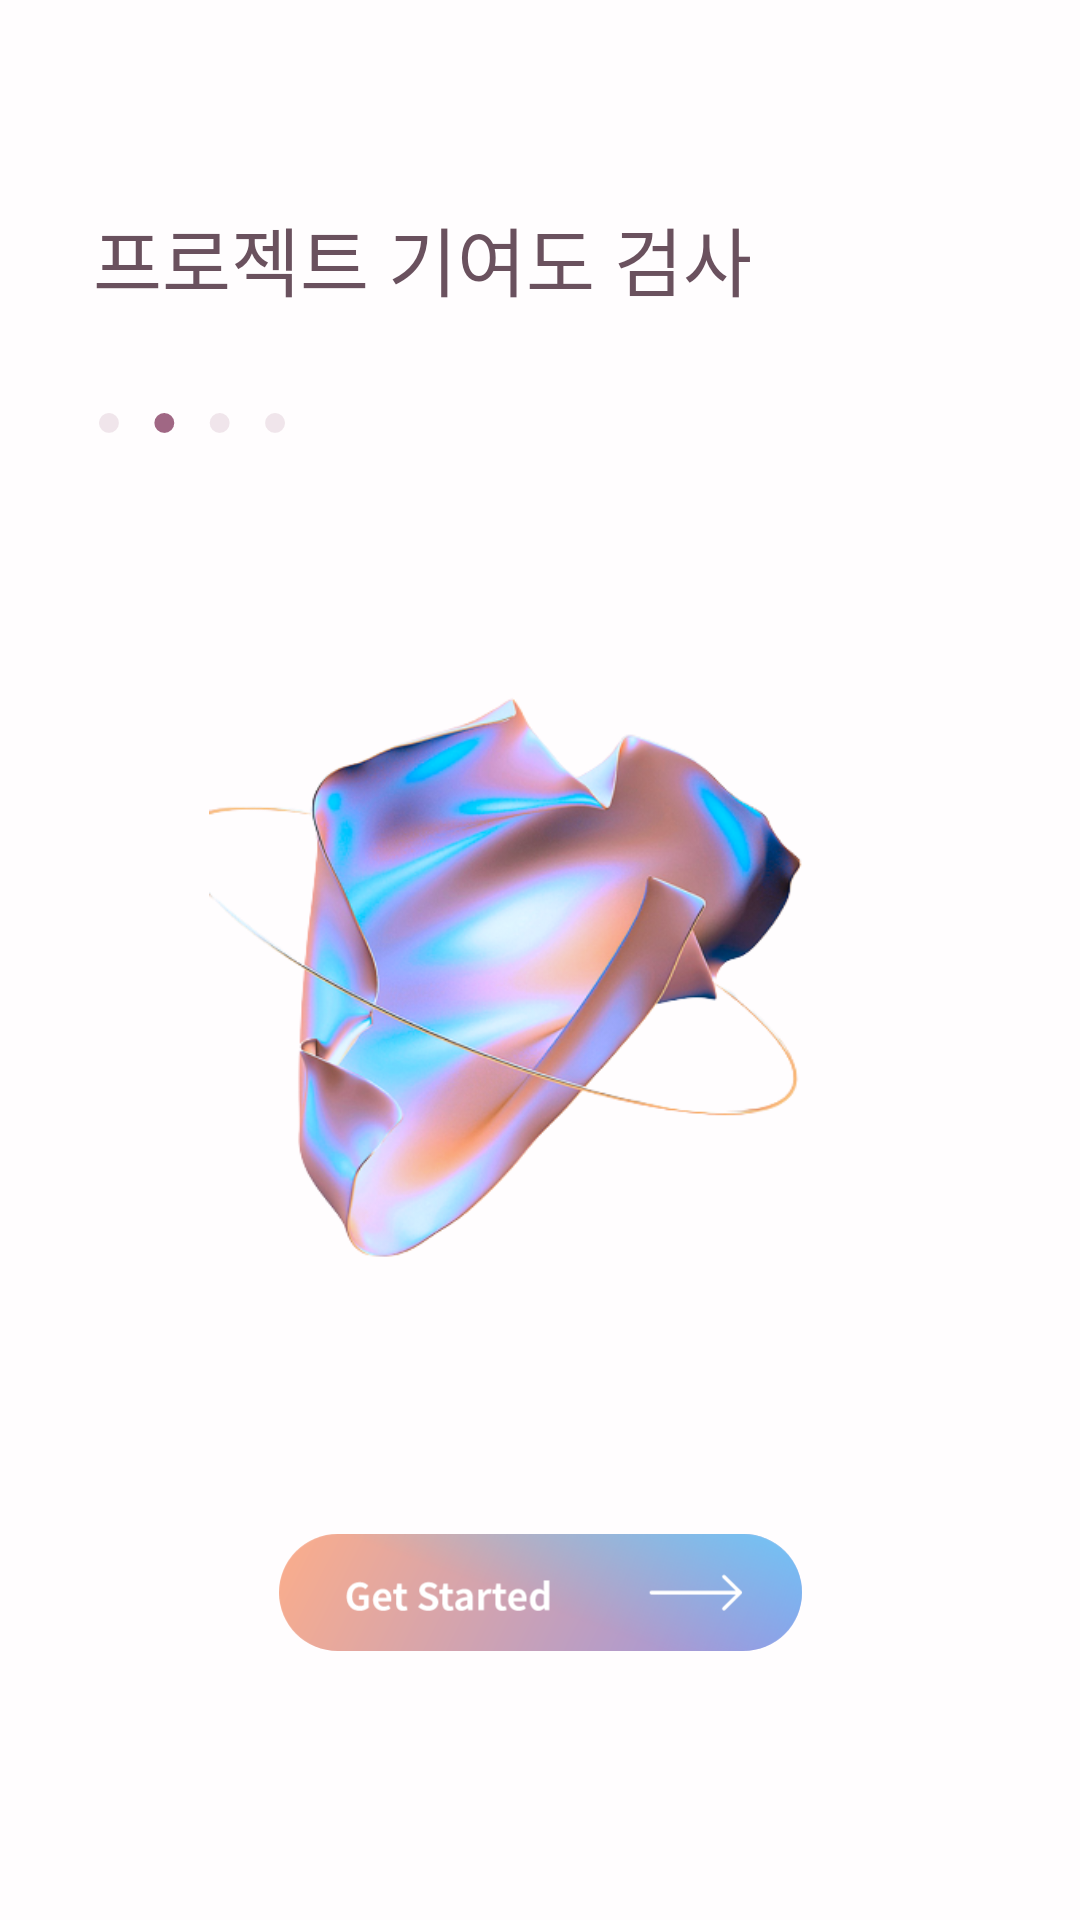

Write the Android layout XML for this screen, with the resource values it uses.
<!-- AndroidManifest.xml: application theme Theme.Kusitms_team3 -->
<!-- res/layout/fragment_main_page_2.xml -->
<?xml version="1.0" encoding="utf-8"?>
<androidx.constraintlayout.widget.ConstraintLayout xmlns:android="http://schemas.android.com/apk/res/android"
    xmlns:app="http://schemas.android.com/apk/res-auto"
    xmlns:tools="http://schemas.android.com/tools"
    android:layout_width="match_parent"
    android:layout_height="match_parent"
    android:background="@color/light_pink"
    tools:context=".MainPagePackage.MainPage_Fragment2">

    <TextView
        android:id="@+id/textView2"
        android:layout_width="294dp"
        android:layout_height="58dp"
        android:layout_marginStart="31dp"
        android:fontFamily="@font/notobold"
        android:text="프로젝트 기여도 검사"
        android:textColor="@color/brown"
        android:textSize="25dp"
        app:layout_constraintBottom_toBottomOf="parent"
        app:layout_constraintEnd_toEndOf="parent"
        app:layout_constraintHorizontal_bias="0.0"
        app:layout_constraintStart_toStartOf="parent"
        app:layout_constraintTop_toTopOf="parent"
        app:layout_constraintVertical_bias="0.117" />

    <ImageView
        android:id="@+id/imageView15"
        android:layout_width="wrap_content"
        android:layout_height="wrap_content"
        android:src="@drawable/ic_group_26"
        app:layout_constraintBottom_toBottomOf="parent"
        app:layout_constraintEnd_toEndOf="parent"
        app:layout_constraintHorizontal_bias="0.111"
        app:layout_constraintStart_toStartOf="parent"
        app:layout_constraintTop_toBottomOf="@+id/textView2"
        app:layout_constraintVertical_bias="0.023" />

    <ImageView
        android:id="@+id/imageView7"
        android:layout_width="229dp"
        android:layout_height="261dp"
        android:src="@drawable/image33"
        app:layout_constraintBottom_toBottomOf="parent"
        app:layout_constraintEnd_toEndOf="parent"
        app:layout_constraintHorizontal_bias="0.417"
        app:layout_constraintStart_toStartOf="parent"
        app:layout_constraintTop_toBottomOf="@+id/textView2"
        app:layout_constraintVertical_bias="0.294" />

    <ImageButton
        android:id="@+id/imageButton"
        android:layout_width="179dp"
        android:layout_height="39dp"
        android:background="@android:color/transparent"
        android:scaleType="fitCenter"
        android:src="@drawable/ic_group_6__1_"
        app:layout_constraintBottom_toBottomOf="parent"
        app:layout_constraintEnd_toEndOf="parent"
        app:layout_constraintStart_toStartOf="parent"
        app:layout_constraintTop_toBottomOf="@+id/imageView7"
        app:layout_constraintVertical_bias="0.357" />


</androidx.constraintlayout.widget.ConstraintLayout>
<!-- resources referenced by this layout -->
<resources>
  <color name="brown">#6A515E</color>
  <color name="light_pink">#FFFDFE</color>
  <!-- drawable ic_group_26 (drawable) -->
  <vector xmlns:android="http://schemas.android.com/apk/res/android"
      android:width="62dp"
      android:height="7dp"
      android:viewportWidth="62"
      android:viewportHeight="7">
    <path
        android:pathData="M3.3214,3.3214m-3.3214,0a3.3214,3.3214 0,1 1,6.6429 0a3.3214,3.3214 0,1 1,-6.6429 0"
        android:fillColor="#A06784"
        android:fillAlpha="0.16"/>
    <path
        android:pathData="M21.7738,3.3214m-3.3214,0a3.3214,3.3214 0,1 1,6.6429 0a3.3214,3.3214 0,1 1,-6.6429 0"
        android:fillColor="#A06784"/>
    <path
        android:pathData="M40.2262,3.3214m-3.3214,0a3.3214,3.3214 0,1 1,6.6429 0a3.3214,3.3214 0,1 1,-6.6429 0"
        android:fillColor="#A06784"
        android:fillAlpha="0.16"/>
    <path
        android:pathData="M58.6786,3.3214m-3.3214,0a3.3214,3.3214 0,1 1,6.6429 0a3.3214,3.3214 0,1 1,-6.6429 0"
        android:fillColor="#A06784"
        android:fillAlpha="0.16"/>
  </vector>
  <!-- drawable ic_group_6__1_: vector/xml drawable (drawable, 5781 chars, omitted) -->
  <!-- drawable image33: png bitmap (drawable, 161934 bytes) -->
  <style name="Theme.Kusitms_team3" parent="Theme.MaterialComponents.DayNight.DarkActionBar">
          
          <item name="colorPrimary">@color/purple_500</item>
          <item name="colorPrimaryVariant">@color/light_pink</item>
          <item name="colorOnPrimary">@color/brown</item>
          <item name="android:windowLightStatusBar" tools:targetApi="m">true</item>
          
          <item name="colorSecondary">@color/teal_200</item>
          <item name="colorSecondaryVariant">@color/teal_700</item>
          <item name="colorOnSecondary">@color/black</item>
          
          <item name="android:statusBarColor" tools:targetApi="l">?attr/colorPrimaryVariant</item>
          <item name="windowActionBar">false</item>
          <item name="windowNoTitle">true</item>
  
          
      </style>
  <color name="purple_500">#FF6200EE</color>
  <color name="teal_200">#FF03DAC5</color>
  <color name="teal_700">#FF018786</color>
  <color name="black">#FF000000</color>
</resources>
